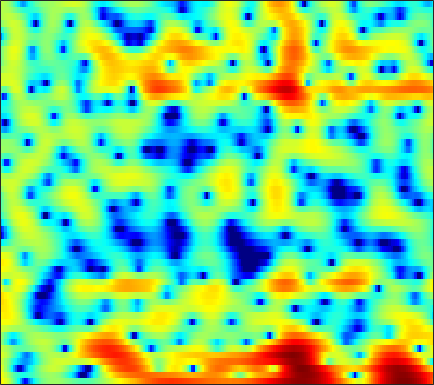

The data file committed next to this chart (first rows):
5.237, 4.6633, 3.7867, 2.7638, 1.8824, 0.52005, -1.111, -2.5932, -4.9731, -8.0284, -11.965, -14.767, -13.787, -9.9771, -7.6613, -5.3279, -3.6151, -2.6083, -1.5335, -0.70189, -0.067704, 0.30648, 0.67695, 0.9233
4.591, 3.843, 2.773, 1.631, 0.7501, -0.4215, -1.544, -2.304, -3.154, -3.742, -4.021, -4.026, -3.788, -3.333, -2.884, -2.211, -1.511, -1.001, -0.3786, 0.1528, 0.5791, 0.8244, 1.034, 1.105
3.837, 2.781, 1.167, -0.7252, -2.369, -4.958, -8.226, -11.35, -16.42, -17.26, -12.92, -10.23, -7.537, -5.48, -4.203, -2.761, -1.523, -0.7072, 0.2351, 1.032, 1.678, 2.07, 2.466, 2.716
2.997, 2.207, 1.03, -0.2717, -1.317, -2.762, -4.241, -5.322, -6.685, -7.879, -8.751, -9.064, -8.903, -8.028, -7.051, -5.555, -4.022, -2.932, -1.618, -0.4789, 0.474, 1.074, 1.731, 2.236
3.595, 3.092, 2.303, 1.385, 0.6124, -0.5319, -1.818, -2.895, -4.509, -6.347, -8.318, -9.597, -10.25, -9.062, -7.485, -5.34, -3.46, -2.272, -0.9536, 0.08519, 0.8653, 1.298, 1.69, 1.886
2.822, 2.352, 1.653, 0.9198, 0.3842, -0.2595, -0.7826, -1.079, -1.341, -1.454, -1.42, -1.297, -1.038, -0.6462, -0.2865, 0.2341, 0.7623, 1.13, 1.537, 1.811, 1.916, 1.882, 1.652, 1.147
0.662, -0.455, -2.314, -4.624, -6.577, -8.783, -8.844, -7.517, -5.381, -3.527, -2.066, -1.168, -0.1867, 0.6021, 1.083, 1.599, 1.998, 2.228, 2.43, 2.509, 2.463, 2.347, 2.092, 1.72
1.102, 0.2036, -1.231, -2.88, -4.119, -5.286, -5.327, -4.647, -3.357, -2.075, -0.9821, -0.3207, 0.3838, 0.9025, 1.185, 1.445, 1.58, 1.619, 1.599, 1.512, 1.364, 1.214, 0.965, 0.703
3.102, 2.918, 2.6, 2.243, 1.98, 1.677, 1.448, 1.324, 1.209, 1.113, 1.016, 0.9166, 0.7398, 0.5069, 0.2917, -0.0256, -0.3746, -0.6652, -1.075, -1.494, -1.929, -2.28, -2.795, -3.325
4.293, 4.456, 4.524, 4.447, 4.302, 4.002, 3.59, 3.212, 2.616, 1.903, 1.079, 0.3803, -0.6616, -1.805, -2.698, -3.854, -4.893, -5.535, -6.174, -6.639, -7.035, -7.374, -8.014, -9.031
5.111, 5.324, 5.416, 5.303, 5.089, 4.641, 4.012, 3.418, 2.459, 1.272, -0.1661, -1.439, -3.454, -5.932, -8.207, -12.09, -17.17, -20.38, -18.19, -14.71, -12.63, -11.68, -11.03, -10.92
5.762, 5.763, 5.62, 5.305, 4.959, 4.351, 3.568, 2.855, 1.732, 0.3901, -1.184, -2.522, -4.545, -6.838, -8.724, -11.27, -13.39, -14.38, -14.69, -14.04, -12.99, -12.23, -11.29, -10.53
6.226, 5.983, 5.581, 5.095, 4.671, 4.012, 3.219, 2.518, 1.438, 0.1882, -1.276, -2.504, -4.302, -6.259, -7.812, -9.915, -11.84, -13.02, -14.11, -14.61, -14.28, -13.65, -12.52, -11.27
6.192, 5.69, 5.09, 4.589, 4.255, 3.816, 3.328, 2.89, 2.14, 1.162, -0.08234, -1.207, -2.997, -5.166, -7.116, -10.33, -14.36, -18.45, -27.44, -28.26, -21.03, -18.21, -15.62, -13.33
4.43, 2.984, 1.588, 1.443, 2.02, 3.009, 3.786, 4.127, 4.191, 3.859, 3.136, 2.35, 0.9652, -0.7715, -2.31, -4.74, -7.499, -9.508, -12.13, -14.48, -16.28, -17.58, -18.9, -17.49
1.704, -1.345, -5.713, -4.113, -1.15, 1.72, 3.463, 4.236, 4.772, 4.841, 4.532, 4.073, 3.199, 2.063, 1.081, -0.461, -2.234, -3.643, -5.577, -7.831, -10.34, -12.22, -14.22, -14.19
3.615, 3.201, 2.795, 2.636, 2.692, 2.897, 3.091, 3.149, 3.099, 2.887, 2.516, 2.146, 1.557, 0.8165, 0.1902, -0.7177, -1.793, -2.698, -3.921, -5.309, -6.767, -7.861, -9.296, -10.81
4.682, 4.595, 4.371, 4.056, 3.779, 3.331, 2.782, 2.316, 1.628, 0.919, 0.2621, -0.1416, -0.5302, -0.7995, -0.9667, -1.165, -1.48, -1.866, -2.506, -3.32, -4.366, -5.346, -6.895, -8.95
5.332, 5.217, 4.922, 4.463, 3.976, 3.107, 1.942, 0.8431, -1.007, -3.284, -5.671, -6.777, -6.292, -4.518, -3.253, -1.984, -1.14, -0.7627, -0.6279, -0.777, -1.21, -1.697, -2.5, -3.43
4.064, 3.991, 3.795, 3.431, 3.014, 2.244, 1.142, 0.03917, -1.906, -4.548, -7.814, -9.498, -8.078, -5.146, -3.28, -1.477, -0.2933, 0.3212, 0.7961, 0.9474, 0.8518, 0.6466, 0.2083, -0.3445
0.3462, 0.5086, 0.7094, 0.8385, 0.8837, 0.8308, 0.6241, 0.3732, -0.04725, -0.495, -0.8138, -0.8978, -0.7347, -0.308, 0.08044, 0.6249, 1.083, 1.31, 1.503, 1.519, 1.377, 1.174, 0.7675, 0.2256
-5.505, -4.827, -3.763, -2.65, -1.859, -0.9627, -0.2336, 0.1988, 0.6417, 0.9715, 1.228, 1.392, 1.585, 1.77, 1.883, 1.984, 2.038, 2.011, 1.898, 1.694, 1.383, 1.083, 0.608, 0.02312
-17.09, -13.34, -9.174, -6.03, -4.194, -2.261, -0.765, 0.1259, 1.055, 1.745, 2.23, 2.483, 2.694, 2.768, 2.76, 2.646, 2.434, 2.233, 1.877, 1.459, 0.9752, 0.5716, -0.008671, -0.6498
-13.71, -11.36, -8.095, -5.194, -3.393, -1.397, 0.1807, 1.114, 2.086, 2.778, 3.223, 3.409, 3.478, 3.352, 3.142, 2.739, 2.19, 1.716, 1.034, 0.3192, -0.3659, -0.8568, -1.506, -2.156
-6.659, -5.234, -3.391, -1.64, -0.4676, 0.9147, 2.058, 2.744, 3.443, 3.884, 4.085, 4.077, 3.857, 3.406, 2.893, 2.006, 0.8588, -0.1662, -1.652, -3.141, -4.303, -4.787, -4.964, -4.913
-2.962, -1.878, -0.5072, 0.7123, 1.519, 2.449, 3.162, 3.573, 3.927, 4.058, 3.975, 3.762, 3.272, 2.546, 1.813, 0.5268, -1.176, -2.885, -5.972, -10.89, -21.32, -20.3, -11.62, -7.95
-1.592, -0.7015, 0.4009, 1.337, 1.937, 2.548, 2.946, 3.096, 3.101, 2.912, 2.53, 2.141, 1.504, 0.7345, 0.09769, -0.8879, -2.007, -2.978, -4.448, -5.892, -6.83, -6.837, -5.997, -4.716
-1.851, -0.7617, 0.4407, 1.359, 1.859, 2.249, 2.361, 2.236, 1.819, 1.121, 0.1855, -0.6091, -1.662, -2.543, -2.981, -3.246, -3.321, -3.273, -3.193, -3.046, -2.816, -2.534, -2.012, -1.382
-1.743, -0.3569, 0.9824, 1.89, 2.294, 2.508, 2.345, 1.955, 1.062, -0.3637, -2.413, -4.514, -8.154, -12.01, -12.11, -9.058, -6.506, -5.143, -3.832, -2.918, -2.198, -1.713, -1.052, -0.3662
0.5542, 1.366, 2.196, 2.766, 2.991, 3.065, 2.799, 2.392, 1.504, 0.1764, -1.675, -3.445, -6.195, -8.538, -8.782, -7.476, -5.899, -5.072, -4.403, -4.098, -3.918, -3.729, -3.252, -2.406
2.186, 2.401, 2.679, 2.883, 3, 3.045, 2.96, 2.78, 2.373, 1.78, 1.016, 0.3689, -0.5226, -1.305, -1.824, -2.385, -3.021, -3.599, -4.794, -6.612, -9.34, -11.77, -12.66, -9.292
1.584, 1.371, 1.231, 1.282, 1.455, 1.77, 2.136, 2.357, 2.559, 2.605, 2.503, 2.333, 1.986, 1.531, 1.092, 0.3903, -0.5379, -1.407, -2.886, -4.841, -7.326, -9.098, -9.891, -8.11
-1.762, -3.067, -4.447, -4.412, -3.455, -1.723, -0.1295, 0.8438, 1.844, 2.52, 2.932, 3.092, 3.142, 3.006, 2.81, 2.397, 1.842, 1.319, 0.5247, -0.3519, -1.215, -1.769, -2.299, -2.562
-4.446, -7.465, -13.62, -13.59, -8.713, -4.441, -1.78, -0.3764, 0.954, 1.874, 2.478, 2.779, 3.036, 3.137, 3.15, 3.046, 2.859, 2.632, 2.236, 1.734, 1.162, 0.6496, -0.08395, -0.9494
-1.123, -1.731, -2.312, -2.317, -1.982, -1.212, -0.398, 0.1523, 0.6995, 1.075, 1.319, 1.461, 1.625, 1.843, 2.006, 2.256, 2.439, 2.526, 2.511, 2.324, 1.924, 1.472, 0.6216, -0.5653
1.038, 0.9627, 0.841, 0.77, 0.7472, 0.7228, 0.6172, 0.4417, 0.06378, -0.5452, -1.287, -1.814, -2.18, -1.86, -1.214, -0.09462, 0.9655, 1.623, 2.248, 2.559, 2.536, 2.325, 1.744, 0.8255
0.7455, 0.7318, 0.7174, 0.6462, 0.5815, 0.3764, 0.007904, -0.4654, -1.446, -3.048, -5.714, -9.027, -17.8, -14.06, -8.075, -3.707, -1, 0.3524, 1.592, 2.333, 2.702, 2.757, 2.602, 2.221
-2.09, -2.224, -2.24, -2.072, -1.89, -1.637, -1.5, -1.534, -1.885, -2.573, -3.579, -4.432, -5.1, -4.637, -3.592, -1.889, -0.4112, 0.5079, 1.383, 1.935, 2.227, 2.293, 2.248, 2.093
-7.278, -8.303, -8.744, -7.473, -6.062, -4.187, -2.733, -1.9, -1.113, -0.628, -0.3234, -0.1383, 0.1262, 0.4603, 0.7904, 1.222, 1.615, 1.828, 1.975, 1.929, 1.675, 1.407, 0.9755, 0.58
-10.98, -14.91, -18.98, -12.15, -8.394, -4.862, -2.493, -1.186, 0.1709, 1.148, 1.865, 2.281, 2.686, 2.972, 3.117, 3.167, 3.105, 2.913, 2.477, 1.761, 0.7071, -0.3109, -1.998, -3.859
-6.049, -6.136, -5.863, -4.907, -3.887, -2.428, -0.9931, -0.06351, 1.015, 1.884, 2.542, 2.914, 3.244, 3.431, 3.452, 3.361, 3.095, 2.748, 2.066, 1.067, -0.3426, -1.773, -4.506, -8.743
-4.259, -4.017, -3.554, -2.882, -2.244, -1.33, -0.4084, 0.2513, 0.9896, 1.58, 2.009, 2.221, 2.405, 2.446, 2.405, 2.28, 1.997, 1.734, 1.246, 0.6185, -0.178, -0.8782, -1.891, -2.807
-4.571, -4.756, -4.368, -3.425, -2.502, -1.286, -0.2431, 0.3957, 1.004, 1.335, 1.442, 1.406, 1.26, 1.051, 0.9226, 0.7389, 0.6092, 0.5255, 0.4123, 0.2619, 0.1013, -0.03715, -0.1256, -0.1822
-8.425, -13.8, -12, -5.795, -2.953, -0.4964, 1.003, 1.649, 2.017, 1.881, 1.292, 0.6175, -0.5172, -1.528, -2.005, -2.148, -1.77, -1.484, -1.127, -0.8711, -0.6009, -0.3202, 0.147, 0.7272
-0.479, -1.453, -1.337, 0.05781, 1.192, 2.522, 3.282, 3.479, 3.228, 2.352, 0.7118, -1.169, -5.011, -11.57, -17.46, -10.68, -6.839, -5.447, -4.894, -5.174, -5.631, -5.334, -3.864, -1.729
3.325, 3.152, 3.106, 3.251, 3.406, 3.54, 3.503, 3.298, 2.71, 1.692, 0.2094, -1.239, -3.482, -5.741, -6.861, -7.136, -6.835, -6.88, -7.842, -10.41, -15.94, -19.4, -11.4, -6.22
2.796, 2.921, 3.075, 3.194, 3.261, 3.203, 3.011, 2.747, 2.225, 1.495, 0.5888, -0.1768, -1.226, -2.221, -2.896, -3.603, -4.172, -4.623, -5.215, -5.853, -6.142, -5.992, -5.25, -4.08
0.9823, 1.516, 2.11, 2.531, 2.719, 2.834, 2.74, 2.537, 2.112, 1.537, 0.8318, 0.2589, -0.5213, -1.252, -1.73, -2.244, -2.627, -2.825, -2.976, -2.974, -2.898, -2.766, -2.461, -2.122
-0.7912, 0.3363, 1.478, 2.267, 2.653, 2.953, 2.953, 2.783, 2.34, 1.665, 0.7745, 0.02764, -1.01, -1.975, -2.507, -2.848, -2.86, -2.653, -2.264, -1.795, -1.444, -1.239, -1.029, -0.9508
-0.7181, 0.5259, 1.849, 2.807, 3.302, 3.676, 3.728, 3.549, 2.989, 2.024, 0.6365, -0.7357, -3.126, -6.051, -7.954, -8.236, -6.124, -4.386, -2.561, -1.325, -0.5188, -0.1628, -0.02127, -0.2023
-0.3972, 0.565, 1.777, 2.8, 3.393, 3.895, 4.081, 3.975, 3.492, 2.572, 1.155, -0.3022, -2.936, -6.562, -9.489, -9.634, -6.263, -4.051, -1.91, -0.5582, 0.2621, 0.5403, 0.4891, -0.03372
-3.739, -2.324, -0.5389, 0.9693, 1.862, 2.718, 3.178, 3.275, 3.105, 2.617, 1.828, 1.071, -0.008439, -1, -1.529, -1.784, -1.538, -1.134, -0.5019, 0.0706, 0.4291, 0.5145, 0.3678, -0.1568
-9.419, -5.82, -2.614, -0.4384, 0.7464, 1.834, 2.46, 2.683, 2.681, 2.389, 1.87, 1.369, 0.6352, -0.05912, -0.5065, -0.9112, -0.9829, -0.8692, -0.5638, -0.1611, 0.1754, 0.348, 0.3999, 0.2087
-3.997, -2.523, -0.7167, 0.7415, 1.569, 2.35, 2.776, 2.875, 2.727, 2.274, 1.546, 0.8479, -0.3019, -1.631, -2.64, -3.679, -3.983, -3.614, -2.606, -1.449, -0.4255, 0.1666, 0.6733, 0.8755
0.3122, 0.9393, 1.718, 2.354, 2.694, 2.971, 3.011, 2.868, 2.455, 1.765, 0.757, -0.2513, -2.054, -4.663, -7.485, -14.02, -20.65, -12.12, -6.461, -3.266, -1.193, -0.1338, 0.8106, 1.303
1.527, 1.863, 2.186, 2.345, 2.361, 2.21, 1.884, 1.531, 0.9308, 0.1918, -0.6925, -1.481, -2.697, -4.116, -5.237, -6.496, -6.716, -5.915, -4.162, -2.424, -0.9591, -0.09647, 0.7323, 1.228
1.746, 1.843, 1.802, 1.571, 1.273, 0.6929, -0.06678, -0.7135, -1.632, -2.477, -3.117, -3.416, -3.585, -3.566, -3.475, -3.192, -2.752, -2.302, -1.583, -0.8127, -0.1044, 0.3614, 0.8609, 1.216
2.127, 2.006, 1.67, 1.109, 0.5029, -0.5653, -2.004, -3.376, -5.576, -7.87, -8.972, -8.302, -6.447, -4.632, -3.511, -2.309, -1.353, -0.7836, -0.1883, 0.2767, 0.5959, 0.7609, 0.9369, 1.09
